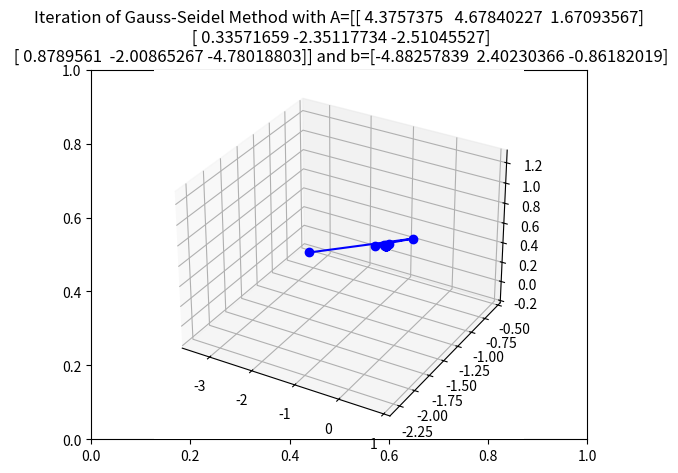

Write the Python code that produced this figure.
__author__ = 'davide'

import numpy as np
from collections import deque
import matplotlib.pyplot as plt
from mpl_toolkits.mplot3d import Axes3D


class Solver:
    def __init__(self, start_x=None):
        self.done = False
        self.x = start_x
        self.it = None

    def set_params(self, A, b):
        self.A = A
        self.b = b

    def _iterate(self):
        d = len(b)
        if self.x is None:
            self.x = np.zeros(d)
        while not self.done:
            xn = np.zeros(d)
            for i in range(d):
                xn[i] = Solver.compute_x(i, self.x, xn,
                                         self.A[i], self.b[i])
            self.x = xn
            yield xn

    def iterate_sol(self):
        yield from self._iterate()

    def reset(self):
        self.done = False

    def end(self):
        self.done = True

    @staticmethod
    def compute_x(i, x_old, x_new, row, b):
        s1 = np.dot(row[:i], x_new[:i])
        s2 = np.dot(row[i + 1:], x_old[i + 1:])
        return (b - s1 - s2) / row[i]


def not_stable(A):
    M = np.tril(A)
    N = np.triu(A) - np.diag(np.diag(A))
    B = np.dot(np.linalg.inv(M), -N)
    l, _ = np.linalg.eig(B)
    return max(abs(l)) >= 1


if __name__ == "__main__":
    N = 3

    b = np.random.rand(N) * 10 - 5
    while True:
        A = np.random.rand(N, N) * 10 - 5

        if np.count_nonzero(A) == 0:
            exit("Matrice nulla")
        #if 0 in np.diag(A):
        #    print("Scambio")
        #    A = A[[1, 0]]

        print("A matrix:")
        print(A)

        #if not_stable(A):
        #    exit("Metodo non stabile")
        #print("Non stabile!")

        if not not_stable(A):
            break

    print("rhs vector:")
    print(b)
    start_x = b
    s = Solver(start_x)
    s.set_params(A, b)
    x, y, z = [], [], []
    P = 10
    L = deque([start_x], maxlen=P)

    for rx, _ in zip(s.iterate_sol(), range(100000)):
        last = L[-1]
        L.append(rx)

        x.append(rx[0])
        y.append(rx[1])
        try:
            z.append(rx[2])
        except IndexError:
            z.append(0)

        if np.allclose(last, rx):
            break

    s.end()
    sol = L[-1]
    print("Solution:")
    print(sol)
    error = np.dot(A, sol) - b
    print("Error:")
    print(error)
    if np.linalg.norm(error) > 1e8:
        print("ERROR!")

    fig = plt.figure()
    plt.title("Iteration of Gauss-Seidel Method with A={} and b={}".format(A, b))
    ax = fig.add_subplot(111, projection='3d')
    ax.plot(x, y, z, "bo-")
    plt.show()